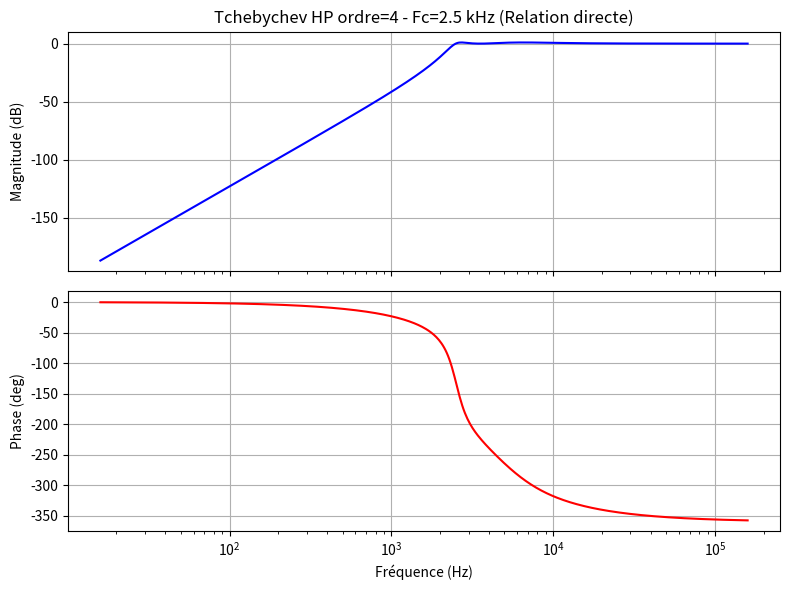

This chart was generated by the following Python code:
import numpy as np
from scipy.signal import TransferFunction, bode
import matplotlib.pyplot as plt

class Highpasstchebychev:
    """
    Librairie pour calculer un filtre Tchebychev passe-haut d'ordre n
    en utilisant la même table de pôles (omega0_norm, q0) que pour le passe-bas,
    MAIS en appliquant la relation directe :
        R1 (C1 + C2) = 1 / (Q * omega_HP)
        R1 * R2 * C1 * C2 = 1 / (omega_HP^2)
    pour la cellule d'ordre 2 (pas de discriminant).
    """

    def __init__(self):
        # Table de pôles Tchebychev : (omega0_norm, q0) pour la version passe-bas
        # On inversera la fréquence pour le passe-haut (omega_HP = (2*pi*fc)/omega0_norm).
        self.TCHEBYCHEV_TABLE = {
            1: [(1.9652, 0.0)],
            2: [(1.0500, 0.9565)],
            3: [(1.4942, 0.0), (0.9971, 2.0177)],
            4: [(0.5286, 0.7845), (0.9932, 3.5590)],
            5: [(0.2895, 0.0), (0.6552, 1.3988), (0.9941, 5.5564)],
            6: [(0.3531, 0.7609), (0.7468, 2.1980), (0.9954, 8.0037)],
            7: [(0.2054, 0.0), (0.4801, 1.2969), (0.8084, 3.1559), (0.9963, 10.8987)],
            8: [(0.2651, 0.7530), (0.5828, 1.9565), (0.8506, 4.2661), (0.9971, 14.2405)],
            9: [(0.1593, 0.0), (0.3773, 1.2600), (0.6622, 2.7129), (0.8806, 5.5266), (0.9976, 18.0286)],
           10: [(0.2121, 0.7495), (0.4761, 1.8645), (0.7215, 3.5605), (0.9025, 6.9367), (0.9980, 22.2630)],
        }

    def tchebychev_q0_omega0(self, order):
        """Retourne la liste des pôles (omega0_norm, q0) pour un ordre donné."""
        if order not in self.TCHEBYCHEV_TABLE:
            raise ValueError(f"L'ordre {order} n'est pas supporté.")
        return self.TCHEBYCHEV_TABLE[order]

    # -----------------------------------------------------------
    # 1) Cellule 1er ordre passe-haut
    # -----------------------------------------------------------
    def first_order_highpass(self, cutoff_freq, R=None, C=None, omega0_norm=1.0):
        """
        Construit un filtre passe-haut de 1er ordre :
           H_HP(s) = (s R C) / (1 + s R C).
        On définit : omega_HP = (2*pi*cutoff_freq) / omega0_norm.
        Puis, R*C = 1/omega_HP.
        """
        omega_hp = (2 * np.pi * cutoff_freq) / omega0_norm

        # Calcul direct
        if R is not None and C is None:
            C = 1 / (omega_hp * R)
        elif C is not None and R is None:
            R = 1 / (omega_hp * C)
        elif R is None and C is None:
            raise ValueError("Fournir R ou C (1er ordre HP).")

        num = [R*C, 0]
        den = [R*C, 1]
        tf = TransferFunction(num, den)
        return tf, {"R": R, "C": C}

    # -----------------------------------------------------------
    # 2) Cellule 2e ordre passe-haut (approche directe)
    # -----------------------------------------------------------
    def sallen_key_highpass_direct(self, cutoff_freq, C1, C2, omega0_norm=1.0, q0=1.0):
        """
        Construit un filtre passe-haut de 2e ordre via Sallen–Key,
        en utilisant les relations directes (sans discriminant) :

           1)  R1 (C1 + C2) = 1 / (Q * omega_HP)
           2)  R1 R2 C1 C2  = 1 / (omega_HP^2)

        => R1 = 1 / [ Q * omega_HP * (C1 + C2) ]
           R2 = 1 / [ omega_HP^2 * C1 * C2 * R1 ]

        La TF obtenue est :
            H(s) = (s^2 R1 R2 C1 C2) / [ s^2 R1 R2 C1 C2 + s R1 (C1 + C2) + 1 ].
        """
        omega_hp = (2 * np.pi * cutoff_freq) / omega0_norm

        # 1) Calcul de R1
        denom_R1 = q0 * omega_hp * (C1 + C2)
        if denom_R1 <= 0:
            raise ValueError("Impossible de calculer R1 (dénominateur <= 0).")
        R1 = 1 / denom_R1

        # 2) Calcul de R2
        denom_R2 = (omega_hp**2) * C1 * C2 * R1
        if denom_R2 <= 0:
            raise ValueError("Impossible de calculer R2 (dénominateur <= 0).")
        R2 = 1 / denom_R2

        # 3) Construction de la FT
        num = [R1*R2*C1*C2, 0, 0]
        den = [R1*R2*C1*C2, R1*(C1 + C2), 1]
        tf = TransferFunction(num, den)

        return tf, {"R1": R1, "R2": R2, "C1": C1, "C2": C2}

    # -----------------------------------------------------------
    # 3) Conception d'un filtre d'ordre n (cascade)
    # -----------------------------------------------------------
    def design_filter(self, order, cutoff_freq, c_vals=None, r_vals=None):
        """
        Conception d'un filtre Tchebychev passe-haut d'ordre 'order'.
        - On cascade (n//2) cellules d'ordre 2 et, si n est impair, 1 cellule d'ordre 1.
        - On récupère pour chaque pôle (omega0_norm, q0).
          * Si q0=0 => cellule d'ordre 1 (HP).
          * Si q0!=0 => cellule d'ordre 2.

        On impose ci-dessous que, si c_vals est fourni, on l'utilise
        pour chaque cellule d'ordre 2, et on calcule R1, R2 par la formule directe.
        (Ou l'inverse pour la 1re ordre.)

        c_vals et r_vals doivent avoir la longueur = order
        si on veut imposer explicitement les compos (pas obligatoire).
        """
        poles = self.tchebychev_q0_omega0(order)

        # Vérif longueurs
        if c_vals is not None and len(c_vals) != order:
            raise ValueError(f"c_vals doit avoir exactement {order} éléments.")
        if r_vals is not None and len(r_vals) != order:
            raise ValueError(f"r_vals doit avoir exactement {order} éléments.")

        if c_vals is None:
            c_vals = [None]*order
        if r_vals is None:
            r_vals = [None]*order

        num_combined = [1.]
        den_combined = [1.]
        stages = []
        idx = 0

        for (omega0_norm, q0) in poles:
            if q0 == 0.0:
                # ---- 1er ordre HP ----
                tf1, params1 = self.first_order_highpass(
                    cutoff_freq,
                    R=r_vals[idx],   # si imposé
                    C=c_vals[idx],   # si imposé
                    omega0_norm=omega0_norm
                )
                idx += 1
                stages.append({"tf": tf1, "params": params1})
                num_combined = np.polymul(num_combined, tf1.num)
                den_combined = np.polymul(den_combined, tf1.den)

            else:
                # ---- 2e ordre HP ----
                # On va APPLIQUER LA FORMULE DIRECTE:
                #    R1 (C1 + C2) = 1/(Q * omega_HP)
                #    R1 R2 C1 C2 = 1/(omega_HP^2)
                #
                # Suppose qu'on fixe c_vals[idx], c_vals[idx+1]
                # et qu'on calcule R1, R2 par la sallen_key_highpass_direct.
                #
                # c_vals[idx], c_vals[idx+1] -> C1, C2
                c1, c2 = c_vals[idx], c_vals[idx+1]
                idx += 2

                if (c1 is None) or (c2 is None):
                    raise ValueError("Pour la cellule d'ordre 2, il faut C1 et C2 (sinon impossible).")

                # Appel direct
                tf2, params2 = self.sallen_key_highpass_direct(
                    cutoff_freq,
                    c1, c2,
                    omega0_norm=omega0_norm,
                    q0=q0
                )
                stages.append({"tf": tf2, "params": params2})
                num_combined = np.polymul(num_combined, tf2.num)
                den_combined = np.polymul(den_combined, tf2.den)

        combined_tf = TransferFunction(num_combined, den_combined)
        return combined_tf, stages


# -----------------------------------------------------------------------
# Exemple d’utilisation
if __name__ == "__main__":
    # Filtre Tchebychev passe-haut d'ordre 4, Fc = 2.5 kHz
    order = 4
    fc = 2.5e3

    # On fixe 4 condensateurs => (1er ordre : 1 condo, 2ᵉ ordre : 2 condos, etc.)
    # ex. 10nF, 10nF, 10nF, 5nF
    # => la 1ʳᵉ cellule a q=0 => 1er ordre => c_vals[0] = 10nF
    # => la 2ʳᵉ cellule a q!=0 => c_vals[1], c_vals[2], c_vals[3], etc.
    #
    # Mais pour un ordre 4 Tchebychev, on a 2 pôles => chacun q != 0
    # => En réalité, selon votre table, vérifiez s'il y a un pôle q=0.
    # => S'il n'y en a pas, on aura DEUX cellules d'ordre 2 => on a besoin de 4 condos total.
    #
    # Pour simplifier, on indique 4 valeurs :
    c_vals = [10e-9, 10e-9, 10e-9, 5e-9]

    # On ne spécifie pas R => le code va calculer R1, R2 par la relation directe.
    r_vals = None

    hp_filter = Highpasstchebychev()
    tf_hp, stages_info = hp_filter.design_filter(
        order=order,
        cutoff_freq=fc,
        c_vals=c_vals,
        r_vals=r_vals
    )

    print("=== STAGES INFO ===")
    for i, st in enumerate(stages_info, start=1):
        print(f"Cellule {i}: {st['params']}")

    print("\n=== FONCTION DE TRANSFERT GLOBALE ===")
    print("Num =", tf_hp.num)
    print("Den =", tf_hp.den)

    # Bode plot
    w = np.logspace(2, 6, 500)
    w, mag, phase = bode(tf_hp, w=w)
    freq_hz = w / (2*np.pi)

    fig, (ax_mag, ax_phase) = plt.subplots(2, 1, figsize=(8, 6), sharex=True)
    ax_mag.semilogx(freq_hz, mag, 'b')
    ax_mag.set_ylabel('Magnitude (dB)')
    ax_mag.set_title(f'Tchebychev HP ordre={order} - Fc={fc/1e3} kHz (Relation directe)')

    ax_phase.semilogx(freq_hz, phase, 'r')
    ax_phase.set_xlabel('Fréquence (Hz)')
    ax_phase.set_ylabel('Phase (deg)')
    ax_phase.grid(True)
    ax_mag.grid(True)

    plt.tight_layout()
    plt.show()
